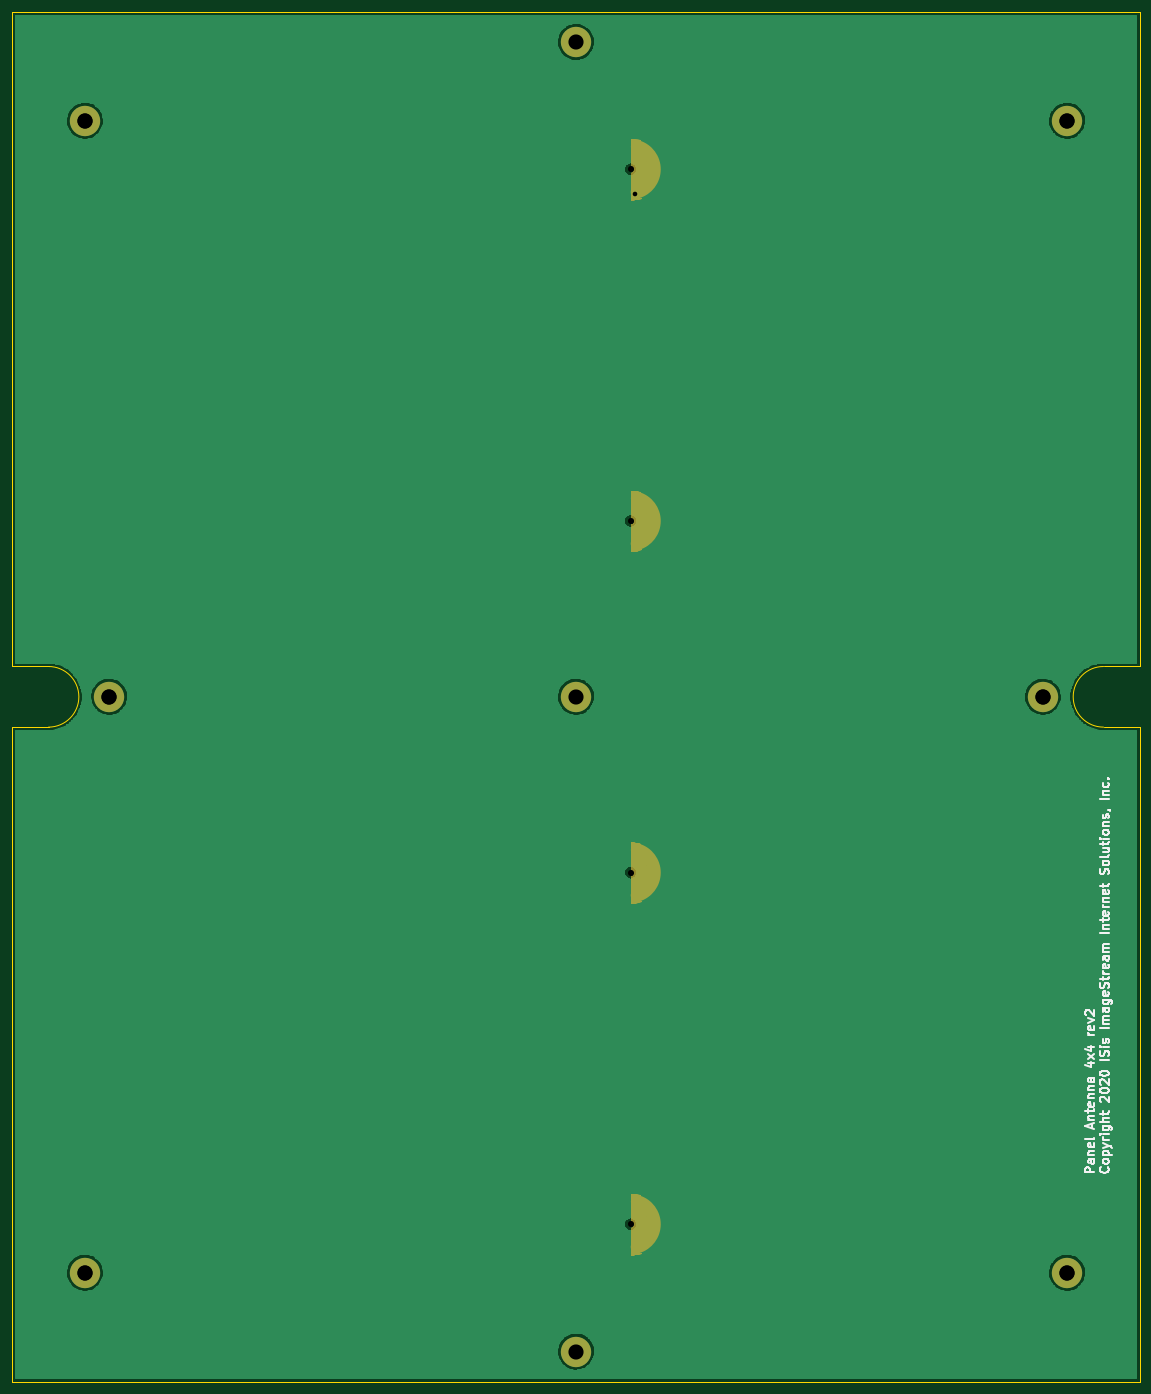
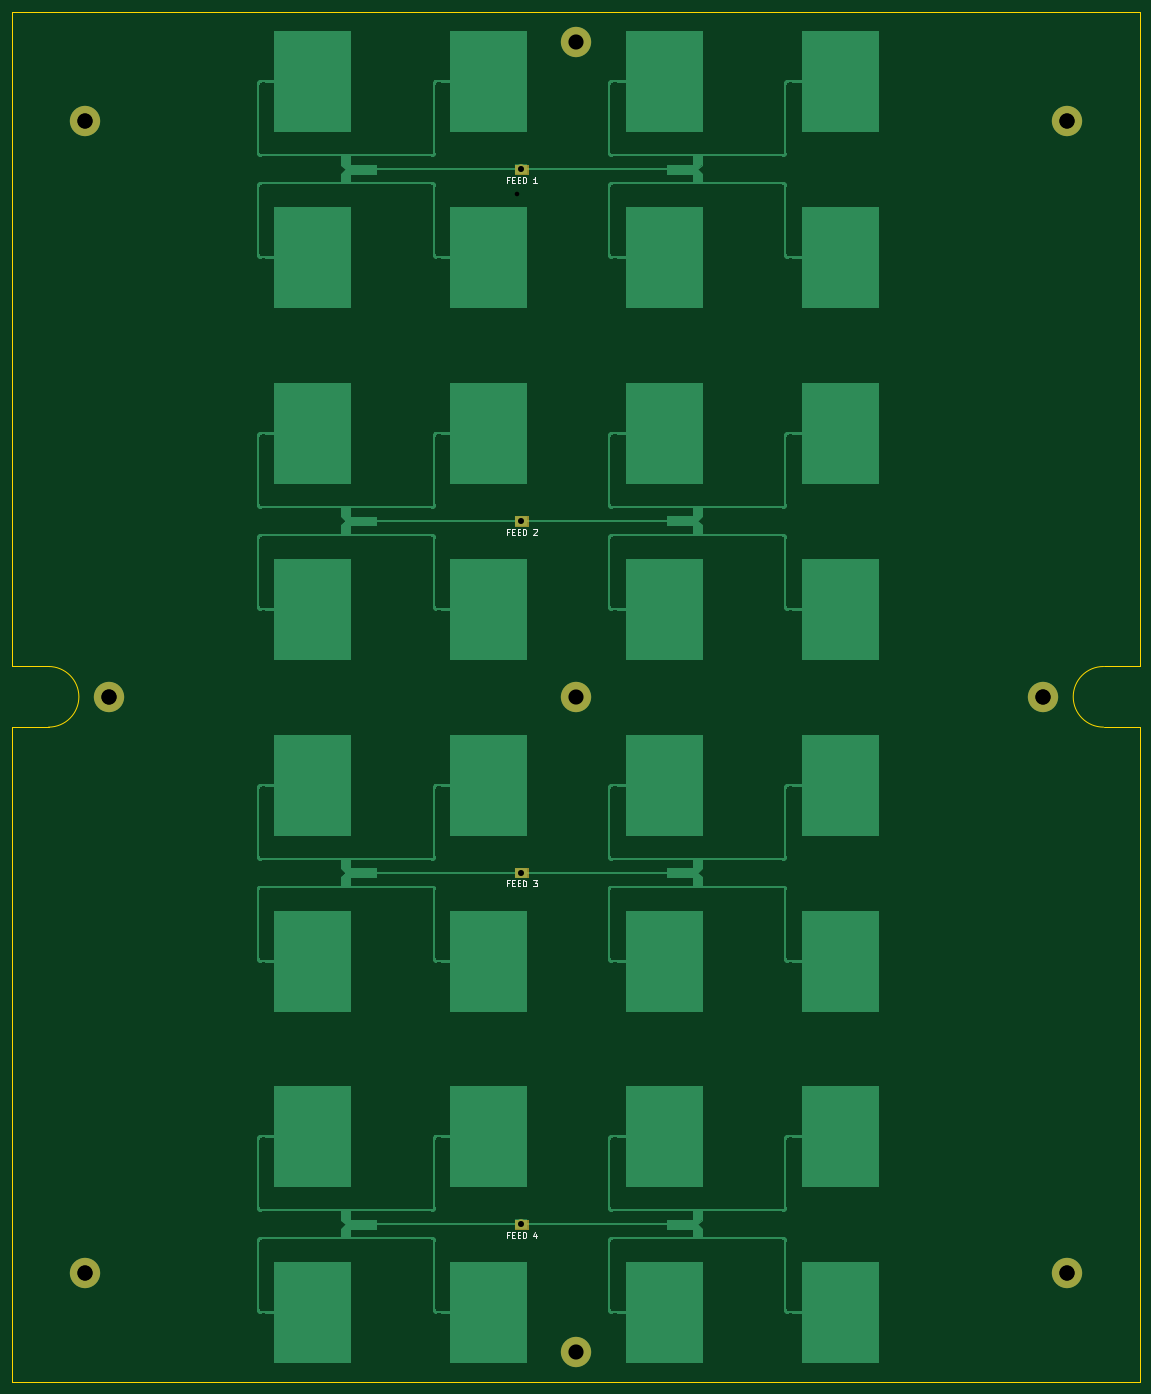
Circuit board: 12 layer files. Board 186.0 x 226.0 mm.
- bottom_copper: FlatAntPanel4x4-B_Cu.gbr (123479 bytes)
- bottom_mask: FlatAntPanel4x4-B_Mask.gbr (3448 bytes)
- paste: FlatAntPanel4x4-B_Paste.gbr (534 bytes)
- bottom_silk: FlatAntPanel4x4-B_Silkscreen.gbr (4600 bytes)
- outline: FlatAntPanel4x4-Edge_Cuts.gbr (1131 bytes)
- top_copper: FlatAntPanel4x4-F_Cu.gbr (92600 bytes)
- top_mask: FlatAntPanel4x4-F_Mask.gbr (21407 bytes)
- paste: FlatAntPanel4x4-F_Paste.gbr (534 bytes)
- top_silk: FlatAntPanel4x4-F_Silkscreen.gbr (19669 bytes)
- drill: FlatAntPanel4x4-NPTH.drl (371 bytes)
- drill: FlatAntPanel4x4-PTH.drl (445 bytes)
- drill: FlatAntPanel4x4.drl (673 bytes)

=== bottom_copper: FlatAntPanel4x4-B_Cu.gbr (123479 bytes, source omitted) ===
=== bottom_mask: FlatAntPanel4x4-B_Mask.gbr ===
%TF.GenerationSoftware,KiCad,Pcbnew,5.99.0-unknown-64afa3a42e~128~ubuntu20.04.1*%
%TF.CreationDate,2021-05-14T16:41:20-05:00*%
%TF.ProjectId,FlatAntPanel4x4,466c6174-416e-4745-9061-6e656c347834,rev?*%
%TF.SameCoordinates,Original*%
%TF.FileFunction,Soldermask,Bot*%
%TF.FilePolarity,Negative*%
%FSLAX46Y46*%
G04 Gerber Fmt 4.6, Leading zero omitted, Abs format (unit mm)*
G04 Created by KiCad (PCBNEW 5.99.0-unknown-64afa3a42e~128~ubuntu20.04.1) date 2021-05-14 16:41:20*
%MOMM*%
%LPD*%
G01*
G04 APERTURE LIST*
%ADD10C,0.000100*%
%ADD11C,5.000000*%
%ADD12C,2.900000*%
%ADD13C,1.565000*%
G04 APERTURE END LIST*
D10*
%TO.C,FEED 4*%
X102997704Y-200782490D02*
X102997704Y-199218379D01*
X102997704Y-199218379D02*
X100998415Y-199218380D01*
X100998415Y-199218380D02*
X100998415Y-200782490D01*
X100998415Y-200782490D02*
X102997704Y-200782490D01*
G36*
X102997704Y-200782490D02*
G01*
X100998415Y-200782490D01*
X100998415Y-199218380D01*
X102997704Y-199218379D01*
X102997704Y-200782490D01*
G37*
X102997704Y-200782490D02*
X100998415Y-200782490D01*
X100998415Y-199218380D01*
X102997704Y-199218379D01*
X102997704Y-200782490D01*
%TO.C,FEED 1*%
X102997703Y-26782489D02*
X102997703Y-25218378D01*
X102997703Y-25218378D02*
X100998414Y-25218379D01*
X100998414Y-25218379D02*
X100998414Y-26782489D01*
X100998414Y-26782489D02*
X102997703Y-26782489D01*
G36*
X102997703Y-26782489D02*
G01*
X100998414Y-26782489D01*
X100998414Y-25218379D01*
X102997703Y-25218378D01*
X102997703Y-26782489D01*
G37*
X102997703Y-26782489D02*
X100998414Y-26782489D01*
X100998414Y-25218379D01*
X102997703Y-25218378D01*
X102997703Y-26782489D01*
%TO.C,FEED 2*%
X102997704Y-84782490D02*
X102997704Y-83218379D01*
X102997704Y-83218379D02*
X100998415Y-83218380D01*
X100998415Y-83218380D02*
X100998415Y-84782490D01*
X100998415Y-84782490D02*
X102997704Y-84782490D01*
G36*
X102997704Y-84782490D02*
G01*
X100998415Y-84782490D01*
X100998415Y-83218380D01*
X102997704Y-83218379D01*
X102997704Y-84782490D01*
G37*
X102997704Y-84782490D02*
X100998415Y-84782490D01*
X100998415Y-83218380D01*
X102997704Y-83218379D01*
X102997704Y-84782490D01*
%TO.C,FEED 3*%
X102997704Y-142782490D02*
X102997704Y-141218379D01*
X102997704Y-141218379D02*
X100998415Y-141218380D01*
X100998415Y-141218380D02*
X100998415Y-142782490D01*
X100998415Y-142782490D02*
X102997704Y-142782490D01*
G36*
X102997704Y-142782490D02*
G01*
X100998415Y-142782490D01*
X100998415Y-141218380D01*
X102997704Y-141218379D01*
X102997704Y-142782490D01*
G37*
X102997704Y-142782490D02*
X100998415Y-142782490D01*
X100998415Y-141218380D01*
X102997704Y-141218379D01*
X102997704Y-142782490D01*
%TD*%
D11*
%TO.C,H11*%
X16000000Y-113000000D03*
D12*
X16000000Y-113000000D03*
%TD*%
%TO.C,H12*%
X170000000Y-113000000D03*
D11*
X170000000Y-113000000D03*
%TD*%
%TO.C,H10*%
X93000000Y-5000000D03*
D12*
X93000000Y-5000000D03*
%TD*%
D11*
%TO.C,H3*%
X12000000Y-208000000D03*
D12*
X12000000Y-208000000D03*
%TD*%
%TO.C,H1*%
X12000000Y-18000000D03*
D11*
X12000000Y-18000000D03*
%TD*%
%TO.C,H2*%
X174000000Y-18000000D03*
D12*
X174000000Y-18000000D03*
%TD*%
D11*
%TO.C,H12*%
X93000000Y-113000000D03*
D12*
X93000000Y-113000000D03*
%TD*%
D11*
%TO.C,H4*%
X174000000Y-208000000D03*
D12*
X174000000Y-208000000D03*
%TD*%
D11*
%TO.C,H9*%
X93000000Y-221000000D03*
D12*
X93000000Y-221000000D03*
%TD*%
D13*
%TO.C,FEED 4*%
X102000000Y-200000000D03*
%TD*%
%TO.C,FEED 1*%
X101999999Y-25999999D03*
%TD*%
%TO.C,FEED 2*%
X102000000Y-84000000D03*
%TD*%
%TO.C,FEED 3*%
X102000000Y-142000000D03*
%TD*%
M02*

=== paste: FlatAntPanel4x4-B_Paste.gbr ===
%TF.GenerationSoftware,KiCad,Pcbnew,5.99.0-unknown-64afa3a42e~128~ubuntu20.04.1*%
%TF.CreationDate,2021-05-14T16:41:19-05:00*%
%TF.ProjectId,FlatAntPanel4x4,466c6174-416e-4745-9061-6e656c347834,rev?*%
%TF.SameCoordinates,Original*%
%TF.FileFunction,Paste,Bot*%
%TF.FilePolarity,Positive*%
%FSLAX46Y46*%
G04 Gerber Fmt 4.6, Leading zero omitted, Abs format (unit mm)*
G04 Created by KiCad (PCBNEW 5.99.0-unknown-64afa3a42e~128~ubuntu20.04.1) date 2021-05-14 16:41:19*
%MOMM*%
%LPD*%
G01*
G04 APERTURE LIST*
G04 APERTURE END LIST*
M02*

=== bottom_silk: FlatAntPanel4x4-B_Silkscreen.gbr ===
%TF.GenerationSoftware,KiCad,Pcbnew,5.99.0-unknown-64afa3a42e~128~ubuntu20.04.1*%
%TF.CreationDate,2021-05-14T16:41:19-05:00*%
%TF.ProjectId,FlatAntPanel4x4,466c6174-416e-4745-9061-6e656c347834,rev?*%
%TF.SameCoordinates,Original*%
%TF.FileFunction,Legend,Bot*%
%TF.FilePolarity,Positive*%
%FSLAX46Y46*%
G04 Gerber Fmt 4.6, Leading zero omitted, Abs format (unit mm)*
G04 Created by KiCad (PCBNEW 5.99.0-unknown-64afa3a42e~128~ubuntu20.04.1) date 2021-05-14 16:41:19*
%MOMM*%
%LPD*%
G01*
G04 APERTURE LIST*
%ADD10C,0.150000*%
G04 APERTURE END LIST*
D10*
%TO.C,FEED 4*%
X104084047Y-201754571D02*
X104417380Y-201754571D01*
X104417380Y-202278380D02*
X104417380Y-201278380D01*
X103941190Y-201278380D01*
X103560238Y-201754571D02*
X103226904Y-201754571D01*
X103084047Y-202278380D02*
X103560238Y-202278380D01*
X103560238Y-201278380D01*
X103084047Y-201278380D01*
X102655476Y-201754571D02*
X102322142Y-201754571D01*
X102179285Y-202278380D02*
X102655476Y-202278380D01*
X102655476Y-201278380D01*
X102179285Y-201278380D01*
X101750714Y-202278380D02*
X101750714Y-201278380D01*
X101512619Y-201278380D01*
X101369761Y-201326000D01*
X101274523Y-201421238D01*
X101226904Y-201516476D01*
X101179285Y-201706952D01*
X101179285Y-201849809D01*
X101226904Y-202040285D01*
X101274523Y-202135523D01*
X101369761Y-202230761D01*
X101512619Y-202278380D01*
X101750714Y-202278380D01*
X99560238Y-201611714D02*
X99560238Y-202278380D01*
X99798333Y-201230761D02*
X100036428Y-201945047D01*
X99417380Y-201945047D01*
%TO.C,FEED 1*%
X104084046Y-27754570D02*
X104417379Y-27754570D01*
X104417379Y-28278379D02*
X104417379Y-27278379D01*
X103941189Y-27278379D01*
X103560237Y-27754570D02*
X103226903Y-27754570D01*
X103084046Y-28278379D02*
X103560237Y-28278379D01*
X103560237Y-27278379D01*
X103084046Y-27278379D01*
X102655475Y-27754570D02*
X102322141Y-27754570D01*
X102179284Y-28278379D02*
X102655475Y-28278379D01*
X102655475Y-27278379D01*
X102179284Y-27278379D01*
X101750713Y-28278379D02*
X101750713Y-27278379D01*
X101512618Y-27278379D01*
X101369760Y-27325999D01*
X101274522Y-27421237D01*
X101226903Y-27516475D01*
X101179284Y-27706951D01*
X101179284Y-27849808D01*
X101226903Y-28040284D01*
X101274522Y-28135522D01*
X101369760Y-28230760D01*
X101512618Y-28278379D01*
X101750713Y-28278379D01*
X99464999Y-28278379D02*
X100036427Y-28278379D01*
X99750713Y-28278379D02*
X99750713Y-27278379D01*
X99845951Y-27421237D01*
X99941189Y-27516475D01*
X100036427Y-27564094D01*
%TO.C,FEED 2*%
X104084047Y-85754571D02*
X104417380Y-85754571D01*
X104417380Y-86278380D02*
X104417380Y-85278380D01*
X103941190Y-85278380D01*
X103560238Y-85754571D02*
X103226904Y-85754571D01*
X103084047Y-86278380D02*
X103560238Y-86278380D01*
X103560238Y-85278380D01*
X103084047Y-85278380D01*
X102655476Y-85754571D02*
X102322142Y-85754571D01*
X102179285Y-86278380D02*
X102655476Y-86278380D01*
X102655476Y-85278380D01*
X102179285Y-85278380D01*
X101750714Y-86278380D02*
X101750714Y-85278380D01*
X101512619Y-85278380D01*
X101369761Y-85326000D01*
X101274523Y-85421238D01*
X101226904Y-85516476D01*
X101179285Y-85706952D01*
X101179285Y-85849809D01*
X101226904Y-86040285D01*
X101274523Y-86135523D01*
X101369761Y-86230761D01*
X101512619Y-86278380D01*
X101750714Y-86278380D01*
X100036428Y-85373619D02*
X99988809Y-85326000D01*
X99893571Y-85278380D01*
X99655476Y-85278380D01*
X99560238Y-85326000D01*
X99512619Y-85373619D01*
X99465000Y-85468857D01*
X99465000Y-85564095D01*
X99512619Y-85706952D01*
X100084047Y-86278380D01*
X99465000Y-86278380D01*
%TO.C,FEED 3*%
X104084047Y-143754571D02*
X104417380Y-143754571D01*
X104417380Y-144278380D02*
X104417380Y-143278380D01*
X103941190Y-143278380D01*
X103560238Y-143754571D02*
X103226904Y-143754571D01*
X103084047Y-144278380D02*
X103560238Y-144278380D01*
X103560238Y-143278380D01*
X103084047Y-143278380D01*
X102655476Y-143754571D02*
X102322142Y-143754571D01*
X102179285Y-144278380D02*
X102655476Y-144278380D01*
X102655476Y-143278380D01*
X102179285Y-143278380D01*
X101750714Y-144278380D02*
X101750714Y-143278380D01*
X101512619Y-143278380D01*
X101369761Y-143326000D01*
X101274523Y-143421238D01*
X101226904Y-143516476D01*
X101179285Y-143706952D01*
X101179285Y-143849809D01*
X101226904Y-144040285D01*
X101274523Y-144135523D01*
X101369761Y-144230761D01*
X101512619Y-144278380D01*
X101750714Y-144278380D01*
X100084047Y-143278380D02*
X99465000Y-143278380D01*
X99798333Y-143659333D01*
X99655476Y-143659333D01*
X99560238Y-143706952D01*
X99512619Y-143754571D01*
X99465000Y-143849809D01*
X99465000Y-144087904D01*
X99512619Y-144183142D01*
X99560238Y-144230761D01*
X99655476Y-144278380D01*
X99941190Y-144278380D01*
X100036428Y-144230761D01*
X100084047Y-144183142D01*
%TD*%
M02*

=== outline: FlatAntPanel4x4-Edge_Cuts.gbr ===
%TF.GenerationSoftware,KiCad,Pcbnew,5.99.0-unknown-64afa3a42e~128~ubuntu20.04.1*%
%TF.CreationDate,2021-05-14T16:41:20-05:00*%
%TF.ProjectId,FlatAntPanel4x4,466c6174-416e-4745-9061-6e656c347834,rev?*%
%TF.SameCoordinates,Original*%
%TF.FileFunction,Profile,NP*%
%FSLAX46Y46*%
G04 Gerber Fmt 4.6, Leading zero omitted, Abs format (unit mm)*
G04 Created by KiCad (PCBNEW 5.99.0-unknown-64afa3a42e~128~ubuntu20.04.1) date 2021-05-14 16:41:20*
%MOMM*%
%LPD*%
G01*
G04 APERTURE LIST*
%TA.AperFunction,Profile*%
%ADD10C,0.100000*%
%TD*%
G04 APERTURE END LIST*
D10*
X6000000Y-118000000D02*
X0Y-118000000D01*
X186000000Y-118000000D02*
X186000000Y-226000000D01*
X180000000Y-108000000D02*
X186000000Y-108000000D01*
X0Y0D02*
X186000000Y0D01*
X6000000Y-108000000D02*
G75*
G02*
X6000000Y-118000000I0J-5000000D01*
G01*
X0Y-226000000D02*
X0Y-118000000D01*
X180000000Y-118000000D02*
G75*
G02*
X180000000Y-108000000I0J5000000D01*
G01*
X180000000Y-118000000D02*
X186000000Y-118000000D01*
X0Y-108000000D02*
X0Y0D01*
X0Y-226000000D02*
X186000000Y-226000000D01*
X6000000Y-108000000D02*
X0Y-108000000D01*
X186000000Y0D02*
X186000000Y-108000000D01*
M02*

=== top_copper: FlatAntPanel4x4-F_Cu.gbr (92600 bytes, source omitted) ===
=== top_mask: FlatAntPanel4x4-F_Mask.gbr (21407 bytes, source omitted) ===
=== paste: FlatAntPanel4x4-F_Paste.gbr ===
%TF.GenerationSoftware,KiCad,Pcbnew,5.99.0-unknown-64afa3a42e~128~ubuntu20.04.1*%
%TF.CreationDate,2021-05-14T16:41:19-05:00*%
%TF.ProjectId,FlatAntPanel4x4,466c6174-416e-4745-9061-6e656c347834,rev?*%
%TF.SameCoordinates,Original*%
%TF.FileFunction,Paste,Top*%
%TF.FilePolarity,Positive*%
%FSLAX46Y46*%
G04 Gerber Fmt 4.6, Leading zero omitted, Abs format (unit mm)*
G04 Created by KiCad (PCBNEW 5.99.0-unknown-64afa3a42e~128~ubuntu20.04.1) date 2021-05-14 16:41:19*
%MOMM*%
%LPD*%
G01*
G04 APERTURE LIST*
G04 APERTURE END LIST*
M02*

=== top_silk: FlatAntPanel4x4-F_Silkscreen.gbr (19669 bytes, source omitted) ===
=== drill: FlatAntPanel4x4-NPTH.drl ===
M48
; DRILL file {KiCad 5.99.0-unknown-f19440f72~106~ubuntu20.04.1} date Mon Nov 23 17:24:34 2020
; FORMAT={-:-/ absolute / inch / decimal}
; #@! TF.CreationDate,2020-11-23T17:24:34-06:00
; #@! TF.GenerationSoftware,Kicad,Pcbnew,5.99.0-unknown-f19440f72~106~ubuntu20.04.1
; #@! TF.FileFunction,NonPlated,1,2,NPTH
FMAT,2
INCH
T1C0.0300
%
G90
G05
T1
X4.0431Y-1.1806
T0
M30

=== drill: FlatAntPanel4x4-PTH.drl ===
M48
; DRILL file {KiCad 5.99.0-unknown-f19440f72~106~ubuntu20.04.1} date Mon Nov 23 17:24:34 2020
; FORMAT={-:-/ absolute / inch / decimal}
; #@! TF.CreationDate,2020-11-23T17:24:34-06:00
; #@! TF.GenerationSoftware,Kicad,Pcbnew,5.99.0-unknown-f19440f72~106~ubuntu20.04.1
; #@! TF.FileFunction,Plated,1,2,PTH
FMAT,2
INCH
T1C0.0984
%
G90
G05
T1
X0.6299Y-4.4488
X0.4724Y-0.7087
X0.4724Y-8.189
X6.8504Y-0.7087
X6.6929Y-4.4488
X6.8504Y-8.189
T0
M30

=== drill: FlatAntPanel4x4.drl ===
M48
; DRILL file {KiCad 5.99.0-unknown-64afa3a42e~128~ubuntu20.04.1} date Fri May 14 16:41:17 2021
; FORMAT={-:-/ absolute / inch / decimal}
; #@! TF.CreationDate,2021-05-14T16:41:17-05:00
; #@! TF.GenerationSoftware,Kicad,Pcbnew,5.99.0-unknown-64afa3a42e~128~ubuntu20.04.1
; #@! TF.FileFunction,MixedPlating,1,2
FMAT,2
INCH
; #@! TA.AperFunction,Plated,PTH,ComponentDrill
T1C0.0984
; #@! TA.AperFunction,NonPlated,NPTH,ComponentDrill
T2C0.0394
%
G90
G05
T1
X0.4724Y-0.7087
X0.4724Y-8.189
X0.6299Y-4.4488
X3.6614Y-0.1969
X3.6614Y-4.4488
X3.6614Y-8.7008
X6.6929Y-4.4488
X6.8504Y-0.7087
X6.8504Y-8.189
T2
X4.0157Y-1.0236
X4.0157Y-3.3071
X4.0157Y-5.5906
X4.0157Y-7.874
T0
M30
